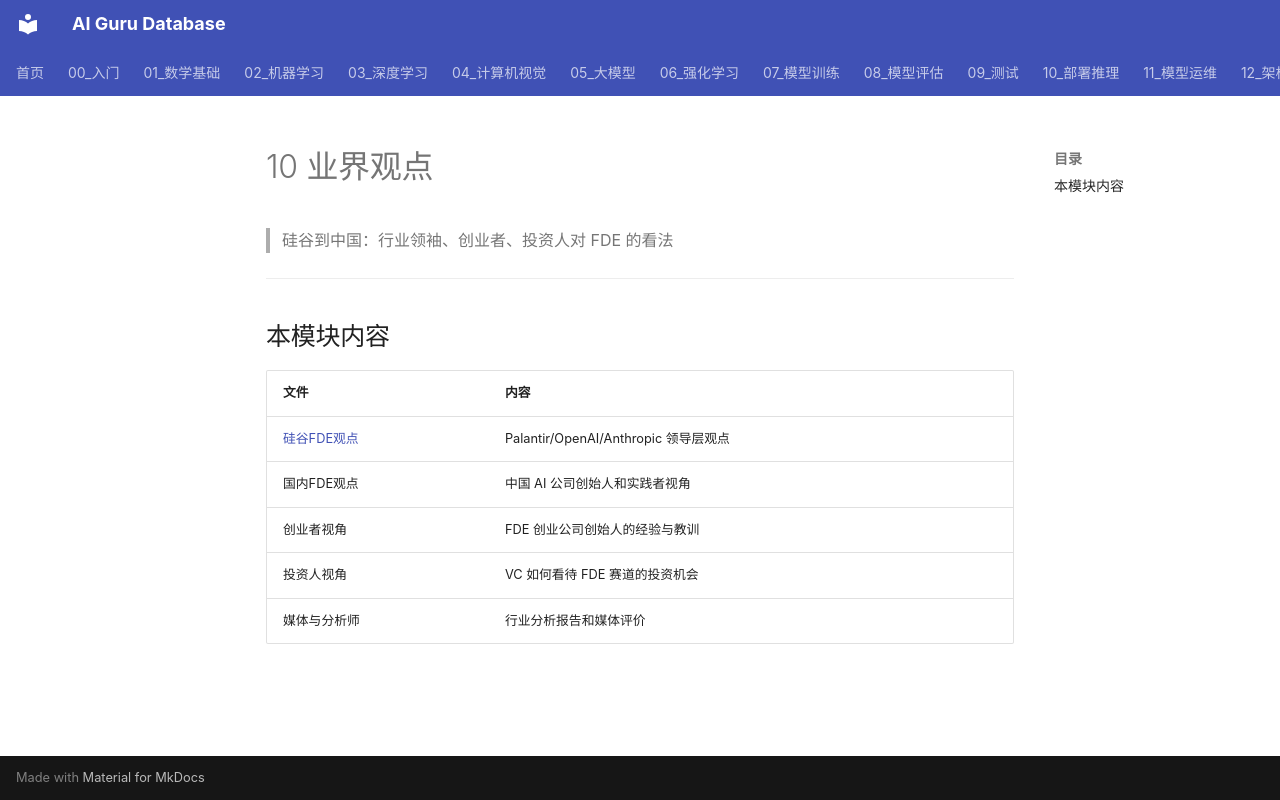

repository: ai-guru-global/ai-guru-database · page: 22_FDE/10_业界观点/index.html · generator: mkdocs

# 10 业界观点

> 硅谷到中国：行业领袖、创业者、投资人对 FDE 的看法

---

## 本模块内容

| 文件 | 内容 |
|---|---|
| [硅谷FDE观点](./01_硅谷FDE观点.md) | Palantir/OpenAI/Anthropic 领导层观点 |
| 国内FDE观点 | 中国 AI 公司创始人和实践者视角 |
| 创业者视角 | FDE 创业公司创始人的经验与教训 |
| 投资人视角 | VC 如何看待 FDE 赛道的投资机会 |
| 媒体与分析师 | 行业分析报告和媒体评价 |
